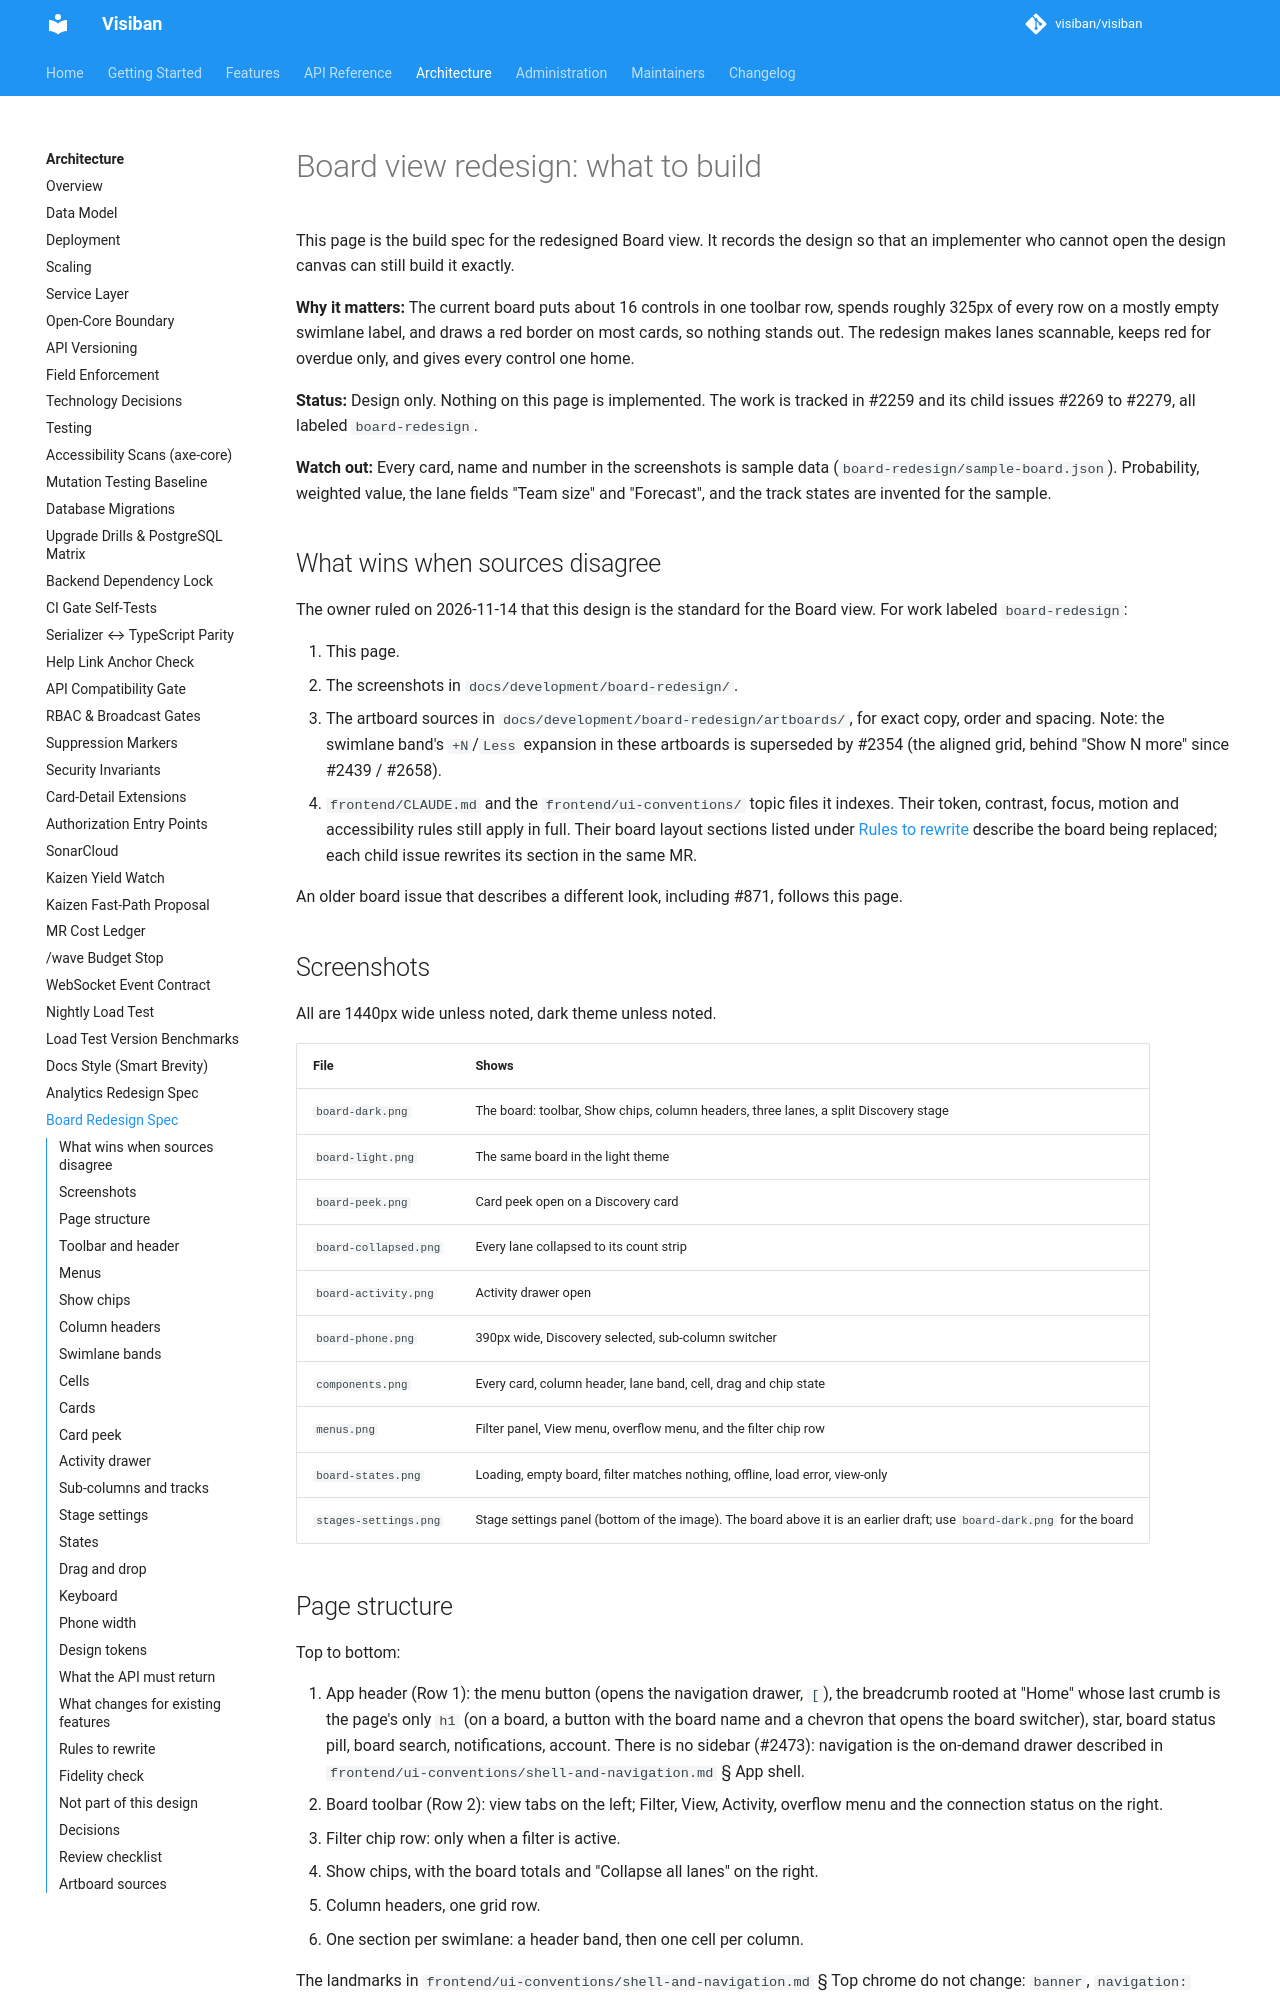

repository: visiban/visiban · page: v1.2.0/development/board-redesign/index.html · generator: mkdocs

# Board view redesign: what to build
<a id="board-redesign"></a>

This page is the build spec for the redesigned Board view. It records the design so that an implementer who cannot open the design canvas can still build it exactly.

**Why it matters:** The current board puts about 16 controls in one toolbar row, spends roughly 325px of every row on a mostly empty swimlane label, and draws a red border on most cards, so nothing stands out. The redesign makes lanes scannable, keeps red for overdue only, and gives every control one home.

**Status:** Design only. Nothing on this page is implemented. The work is tracked in #2259 and its child issues #2269 to #2279, all labeled `board-redesign`.

**Watch out:** Every card, name and number in the screenshots is sample data (`board-redesign/sample-board.json`). Probability, weighted value, the lane fields "Team size" and "Forecast", and the track states are invented for the sample.

## What wins when sources disagree

The owner ruled on 2026-11-14 that this design is the standard for the Board view. For work labeled `board-redesign`:

1. This page.
2. The screenshots in `docs/development/board-redesign/`.
3. The artboard sources in `docs/development/board-redesign/artboards/`, for exact copy, order and spacing.
   Note: the swimlane band's `+N`/`Less` expansion in these artboards is superseded by #2354 (the aligned grid, behind "Show N more" since #2439 / #2658).
4. `frontend/CLAUDE.md` and the `frontend/ui-conventions/` topic files it indexes. Their token, contrast, focus, motion and accessibility rules still apply in full. Their board layout sections listed under [Rules to rewrite](#rules-to-rewrite) describe the board being replaced; each child issue rewrites its section in the same MR.

An older board issue that describes a different look, including #871, follows this page.

## Screenshots

All are 1440px wide unless noted, dark theme unless noted.

| File | Shows |
|---|---|
| `board-dark.png` | The board: toolbar, Show chips, column headers, three lanes, a split Discovery stage |
| `board-light.png` | The same board in the light theme |
| `board-peek.png` | Card peek open on a Discovery card |
| `board-collapsed.png` | Every lane collapsed to its count strip |
| `board-activity.png` | Activity drawer open |
| `board-phone.png` | 390px wide, Discovery selected, sub-column switcher |
| `components.png` | Every card, column header, lane band, cell, drag and chip state |
| `menus.png` | Filter panel, View menu, overflow menu, and the filter chip row |
| `board-states.png` | Loading, empty board, filter matches nothing, offline, load error, view-only |
| `stages-settings.png` | Stage settings panel (bottom of the image). The board above it is an earlier draft; use `board-dark.png` for the board |

## Page structure

Top to bottom:

1. App header (Row 1): the menu button (opens the navigation drawer, `[`), the breadcrumb rooted at "Home" whose last crumb is the page's only `h1` (on a board, a button with the board name and a chevron that opens the board switcher), star, board status pill, board search, notifications, account. There is no sidebar (#2473): navigation is the on-demand drawer described in `frontend/ui-conventions/shell-and-navigation.md` § App shell.
2. Board toolbar (Row 2): view tabs on the left; Filter, View, Activity, overflow menu and the connection status on the right.
3. Filter chip row: only when a filter is active.
4. Show chips, with the board totals and "Collapse all lanes" on the right.
5. Column headers, one grid row.
6. One section per swimlane: a header band, then one cell per column.

The landmarks in `frontend/ui-conventions/shell-and-navigation.md` § Top chrome do not change: `banner`, `navigation: Breadcrumb`, `navigation: Board toolbar`, `search: Board filters`, `main`.

The column grid is one CSS grid template shared by the header row, every lane's cells and every collapsed strip: one `minmax(0, 1fr)` track per column and one column's width per sub-column for a split stage (`minmax(0, 2fr)` for two, `3fr` for three, `4fr` for four; #2531). Gap 8px. Below 1240px of board width the grid scrolls sideways inside its own box; the page does not.
